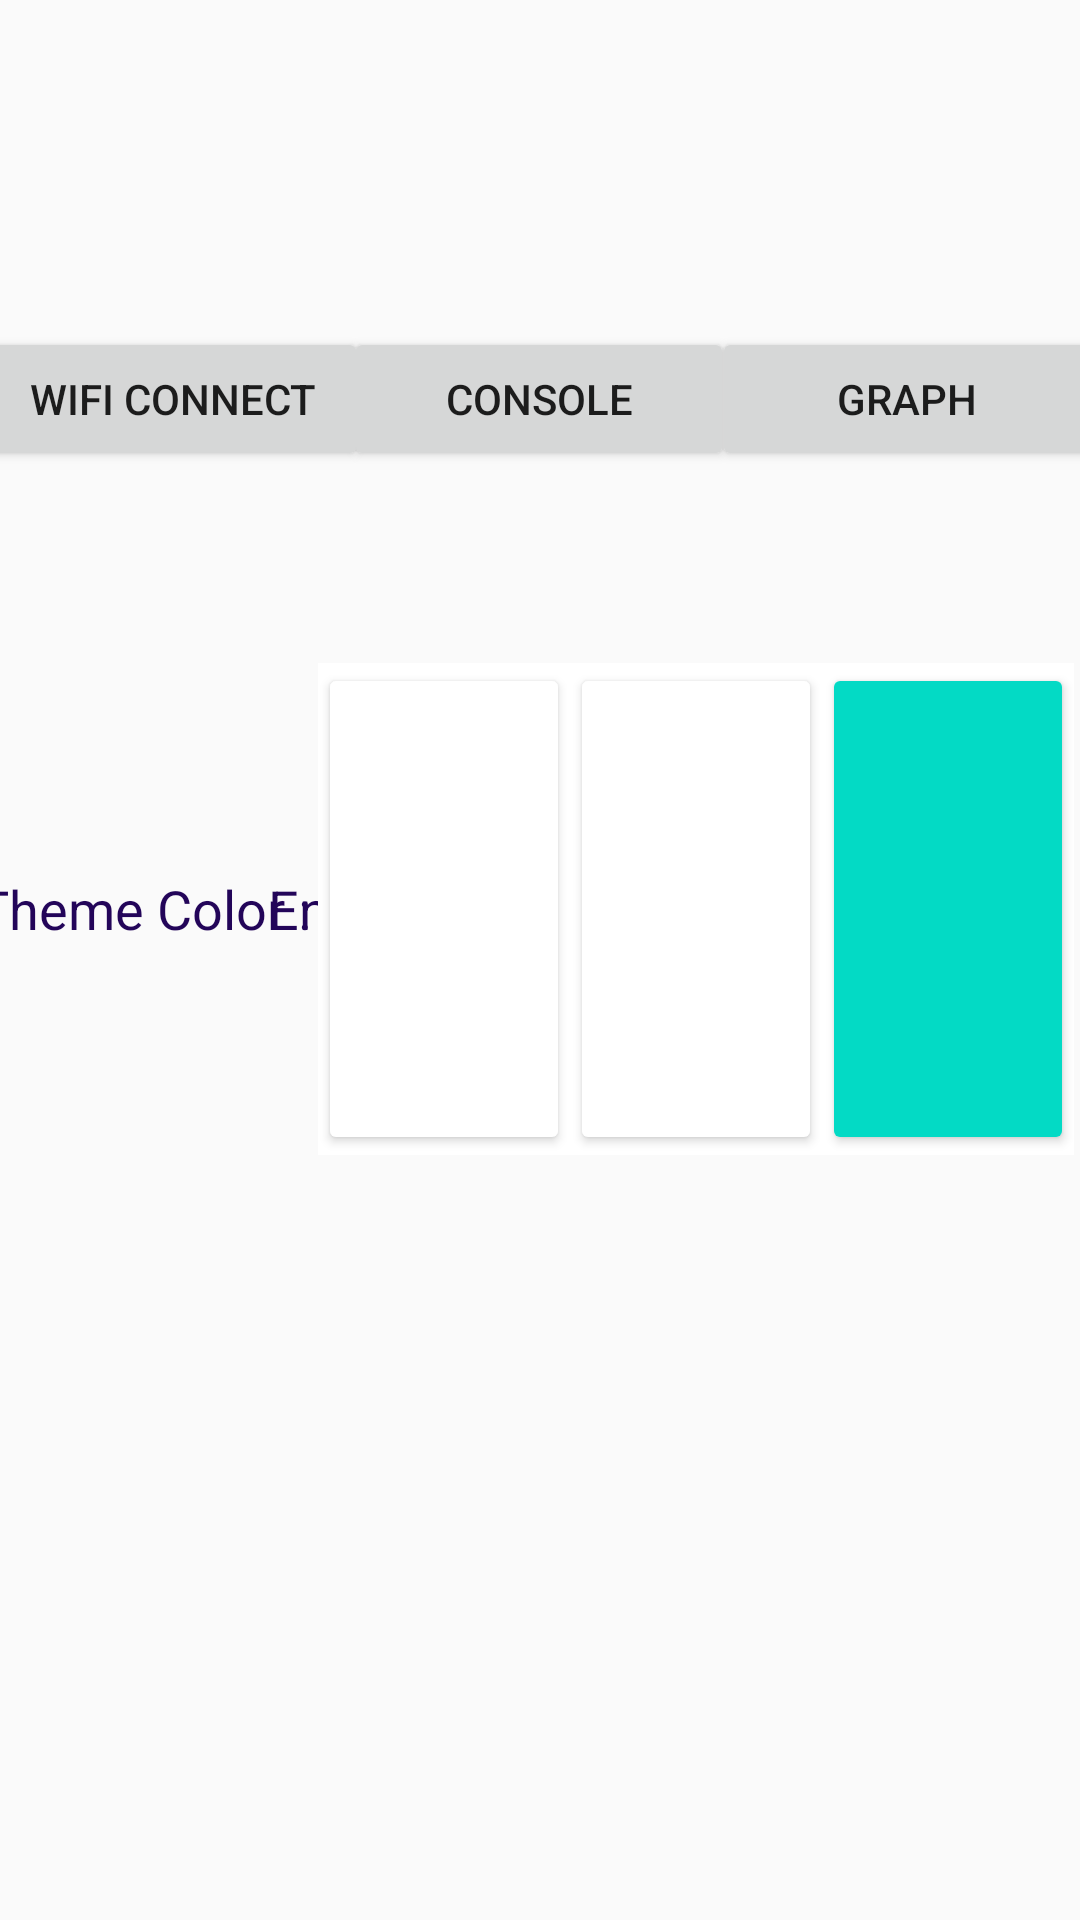

The Android layout XML behind this screen, and the referenced resources:
<!-- AndroidManifest.xml: application theme AppTheme -->
<!-- res/layout/activity_start_screen.xml -->
<?xml version="1.0" encoding="utf-8"?>
<androidx.constraintlayout.widget.ConstraintLayout xmlns:android="http://schemas.android.com/apk/res/android"
    xmlns:app="http://schemas.android.com/apk/res-auto"
    xmlns:tools="http://schemas.android.com/tools"
    android:id="@+id/startScreen"
    android:layout_width="match_parent"
    android:layout_height="match_parent"
    tools:context=".StartScreen">

    <TextView
        android:id="@+id/textView3"
        android:layout_width="wrap_content"
        android:layout_height="0dp"
        android:layout_marginStart="50dp"
        android:layout_marginTop="4dp"
        android:layout_marginBottom="4dp"
        android:gravity="center"
        android:hint="Theme Color :"
        android:textColorHint="#230559"
        android:textSize="18sp"
        android:visibility="visible"
        app:layout_constraintBottom_toBottomOf="@+id/engineCaptxt"
        app:layout_constraintStart_toEndOf="@+id/engineCaptxt"
        app:layout_constraintTop_toTopOf="@+id/engineCaptxt" />

    <Button
        android:id="@+id/button"
        android:layout_width="130dp"
        android:layout_height="wrap_content"
        android:onClick="goGraphFromStart"
        android:text="Graph"
        app:layout_constraintEnd_toEndOf="parent"
        app:layout_constraintStart_toEndOf="@+id/button2"
        app:layout_constraintTop_toTopOf="@+id/button2" />

    <Button
        android:id="@+id/button2"
        android:layout_width="130dp"
        android:layout_height="wrap_content"
        android:layout_marginTop="56dp"
        android:layout_marginBottom="75dp"
        android:onClick="goConsoleFromStart"
        android:text="Console"
        app:layout_constraintBottom_toTopOf="@+id/engineCaptxt"
        app:layout_constraintEnd_toEndOf="parent"
        app:layout_constraintHorizontal_bias="0.499"
        app:layout_constraintStart_toStartOf="parent"
        app:layout_constraintTop_toTopOf="parent" />

    <Button
        android:id="@+id/wifi_button"
        android:layout_width="130dp"
        android:layout_height="wrap_content"
        android:onClick="connectWifi"
        android:text="Wifi Connect"
        app:layout_constraintEnd_toStartOf="@+id/button2"
        app:layout_constraintStart_toStartOf="parent"
        app:layout_constraintTop_toTopOf="@+id/button2" />

    <TextView
        android:id="@+id/textView"
        android:layout_width="wrap_content"
        android:layout_height="32dp"
        android:layout_marginStart="85dp"
        android:gravity="center"
        android:hint=" Engine Capacity :"
        android:textColorHint="#230559"
        android:textSize="18sp"
        app:layout_constraintBottom_toBottomOf="parent"
        app:layout_constraintEnd_toStartOf="@+id/engineCaptxt"
        app:layout_constraintStart_toStartOf="parent"
        app:layout_constraintTop_toTopOf="parent"
        app:layout_constraintVertical_bias="0.472" />

    <EditText
        android:id="@+id/engineCaptxt"
        android:layout_width="0dp"
        android:layout_height="wrap_content"
        android:layout_marginEnd="418dp"
        android:ems="10"
        android:gravity="center"
        android:hint="Engine Capacity"
        android:inputType="textPersonName"
        android:text="1.4"
        android:textColorHint="#EBC1F3"
        android:textSize="14sp"
        app:layout_constraintBottom_toBottomOf="@+id/textView"
        app:layout_constraintEnd_toEndOf="parent"
        app:layout_constraintStart_toEndOf="@+id/textView"
        app:layout_constraintTop_toTopOf="@+id/textView" />

    <LinearLayout
        android:layout_width="252dp"
        android:layout_height="164dp"
        android:layout_marginStart="114dp"
        android:background="#FFFFFF"
        android:orientation="horizontal"
        android:visibility="visible"
        app:layout_constraintBottom_toBottomOf="@+id/textView3"
        app:layout_constraintStart_toStartOf="@+id/textView3"
        app:layout_constraintTop_toTopOf="@+id/textView3">

        <Button
            android:id="@+id/color1"
            android:layout_width="wrap_content"
            android:layout_height="fill_parent"
            android:layout_weight="1"
            android:backgroundTint="@color/nice_blue"
            android:onClick="color1" />

        <Button
            android:id="@+id/color2"
            android:layout_width="wrap_content"
            android:layout_height="fill_parent"
            android:layout_weight="1"
            android:backgroundTint="@color/nice_red"
            android:onClick="color2" />

        <Button
            android:id="@+id/color3"
            android:layout_width="wrap_content"
            android:layout_height="fill_parent"
            android:layout_weight="1"
            android:backgroundTint="@color/colorAccent"
            android:onClick="color3" />

    </LinearLayout>

</androidx.constraintlayout.widget.ConstraintLayout>
<!-- resources referenced by this layout -->
<resources>
  <color name="colorAccent">#03DAC5</color>
  <style name="AppTheme" parent="Theme.AppCompat.Light.DarkActionBar">
          
          <item name="colorPrimary">@color/dark_black</item>
          <item name="colorPrimaryDark">@color/grey</item>
          <item name="colorAccent">@color/colorAccent</item>
      </style>
</resources>
